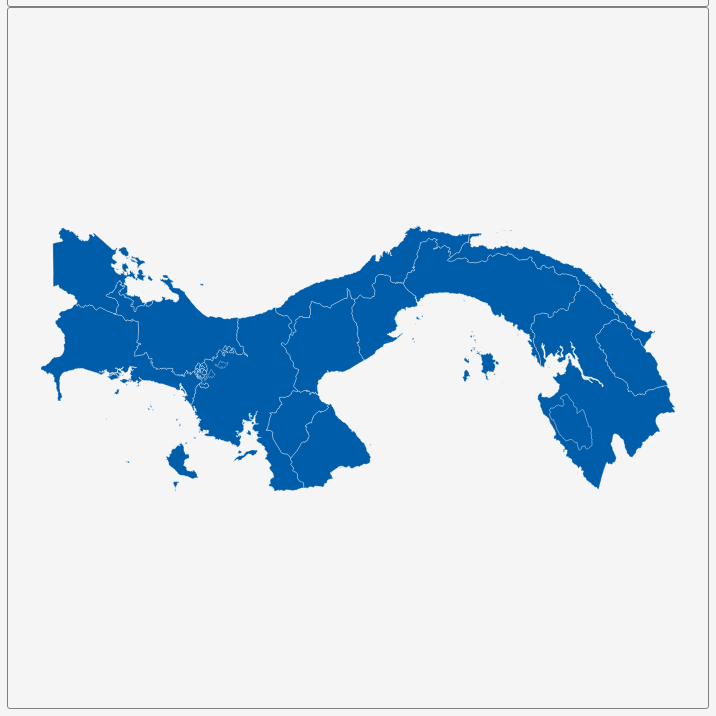
D3 v3 page, settled after 360 driven frames (6 s of simulated time); the page loaded 1 data file(s).


        var dim = 700;
        const center = {
            "lng": -80.1117,
            "lat": 8.4252
        };
        var scale = 6872;

        var title = document.getElementById('title');
        title.style.width = dim;
        title.style.marginLeft = "calc(50% - " + (dim / 2) + "px)";
        var map = document.getElementById('map')
        map.style.width = dim;
        map.style.marginLeft = "calc(50% - " + (dim / 2) + "px)";

        var tooltip = d3
            .select("#map")
            .append("div")
            .attr("class", "tooltip")
            .attr("opacity", 0);
        var width = dim,
            height = dim;

        var svg = d3.select("#map")
            .append("svg")
            .attr("width", width)
            .attr("height", height);

        scale = scale * .9;// to give 5% padding on each side
        var projection = d3.geo.mercator()
            .center([center.lng, center.lat])
            .scale(scale)
            .translate([width / 2, height / 2]);
        var geoPath = d3.geo.path()
            .projection(projection);

        var g = svg.append("g");
        d3.json("geosource.json", function (json) {
            g.selectAll("path")
                .data(json.features)
                .enter()
                .append("path")
                .attr("d", geoPath)
                .attr("class", "polygon")
                .on("mouseover", mouseover)
                .on("mouseout", mouseout)
                .on("mousemove", mousemove);

            svg.call(d3.behavior.zoom().on("zoom", () => {
                g.attr("transform", "translate(" + d3.event.translate.join(",") + ")scale(" + d3.event.scale + ")");
            }));
        });
        function mouseover(d) {
            d3.select(this).attr("class", "hover");
            tooltip.style("opacity", 0.9);
            tooltip.html((d.properties.NAME_1 && "<b>" + d.properties.NAME_1 + "</b><br>" || '') +
                (d.properties.ENGTYPE_1 && d.properties.ENGTYPE_1));
        }
        function mouseout(d) {
            d3.select(this).attr("class", "polygon");
            tooltip.style("opacity", 0);
        }
        function mousemove(d) {
            tooltip.style({
                left: function () {
                    if (d3.event.pageX > 800) {
                        return d3.event.pageX - 180 + "px";
                    } else {
                        return d3.event.pageX + 23 + "px";
                    }
                },
                top: d3.event.pageY - 20 + "px",
            });
        }
    

### data: geosource.json
{
 "type": "FeatureCollection",
 "features": [
  {
   "type": "Feature",
   "geometry": {
    "type": "MultiPolygon",
    "coordinates": "[... 15 items]"
   },
   "properties": {
    "GID_0": "PAN",
    "NAME_0": "Panama",
    "GID_1": "PAN.1_1",
    "NAME_1": "Bocas del Toro",
    "VARNAME_1": "",
    "NL_NAME_1": "",
    "TYPE_1": "Provincia",
    "ENGTYPE_1": "Province",
    "CC_1": "",
    "HASC_1": "PA.BC"
   }
  },
  {
   "type": "Feature",
   "geometry": {
    "type": "MultiPolygon",
    "coordinates": "[... 24 items]"
   },
   "properties": {
    "GID_0": "PAN",
    "NAME_0": "Panama",
    "GID_1": "PAN.2_1",
    "NAME_1": "Chiriquí",
    "VARNAME_1": "",
    "NL_NAME_1": "",
    "TYPE_1": "Provincia",
    "ENGTYPE_1": "Province",
    "CC_1": "",
    "HASC_1": "PA.CH"
   }
  },
  {
   "type": "Feature",
   "geometry": {
    "type": "Polygon",
    "coordinates": "[... 1 items]"
   },
   "properties": {
    "GID_0": "PAN",
    "NAME_0": "Panama",
    "GID_1": "PAN.3_1",
    "NAME_1": "Coclé",
    "VARNAME_1": "",
    "NL_NAME_1": "",
    "TYPE_1": "Provincia",
    "ENGTYPE_1": "Province",
    "CC_1": "",
    "HASC_1": "PA.CC"
   }
  },
  {
   "type": "Feature",
   "geometry": {
    "type": "MultiPolygon",
    "coordinates": "[... 4 items]"
   },
   "properties": {
    "GID_0": "PAN",
    "NAME_0": "Panama",
    "GID_1": "PAN.4_1",
    "NAME_1": "Colón",
    "VARNAME_1": "",
    "NL_NAME_1": "",
    "TYPE_1": "Provincia",
    "ENGTYPE_1": "Province",
    "CC_1": "",
    "HASC_1": "PA.CL"
   }
  },
  {
   "type": "Feature",
   "geometry": {
    "type": "MultiPolygon",
    "coordinates": "[... 7 items]"
   },
   "properties": {
    "GID_0": "PAN",
    "NAME_0": "Panama",
    "GID_1": "PAN.5_1",
    "NAME_1": "Darién",
    "VARNAME_1": "",
    "NL_NAME_1": "",
    "TYPE_1": "Provincia",
    "ENGTYPE_1": "Province",
    "CC_1": "",
    "HASC_1": "PA.DR"
   }
  },
  {
   "type": "Feature",
   "geometry": {
    "type": "MultiPolygon",
    "coordinates": "[... 2 items]"
   },
   "properties": {
    "GID_0": "PAN",
    "NAME_0": "Panama",
    "GID_1": "PAN.6_1",
    "NAME_1": "Emberá",
    "VARNAME_1": "Emberá-Wounaan",
    "NL_NAME_1": "",
    "TYPE_1": "Comarca Indígena",
    "ENGTYPE_1": "Indigenous Territory",
    "CC_1": "",
    "HASC_1": "PA.EM"
   }
  },
  {
   "type": "Feature",
   "geometry": {
    "type": "Polygon",
    "coordinates": "[... 1 items]"
   },
   "properties": {
    "GID_0": "PAN",
    "NAME_0": "Panama",
    "GID_1": "PAN.7_1",
    "NAME_1": "Herrera",
    "VARNAME_1": "",
    "NL_NAME_1": "",
    "TYPE_1": "Provincia",
    "ENGTYPE_1": "Province",
    "CC_1": "",
    "HASC_1": "PA.HE"
   }
  },
  {
   "type": "Feature",
   "geometry": {
    "type": "MultiPolygon",
    "coordinates": "[... 14 items]"
   },
   "properties": {
    "GID_0": "PAN",
    "NAME_0": "Panama",
    "GID_1": "PAN.8_1",
    "NAME_1": "Kuna Yala",
    "VARNAME_1": "",
    "NL_NAME_1": "",
    "TYPE_1": "Comarca Indígena",
    "ENGTYPE_1": "Indigenous Territory",
    "CC_1": "",
    "HASC_1": "PA.SB"
   }
  },
  "... 5 more items"
 ]
}